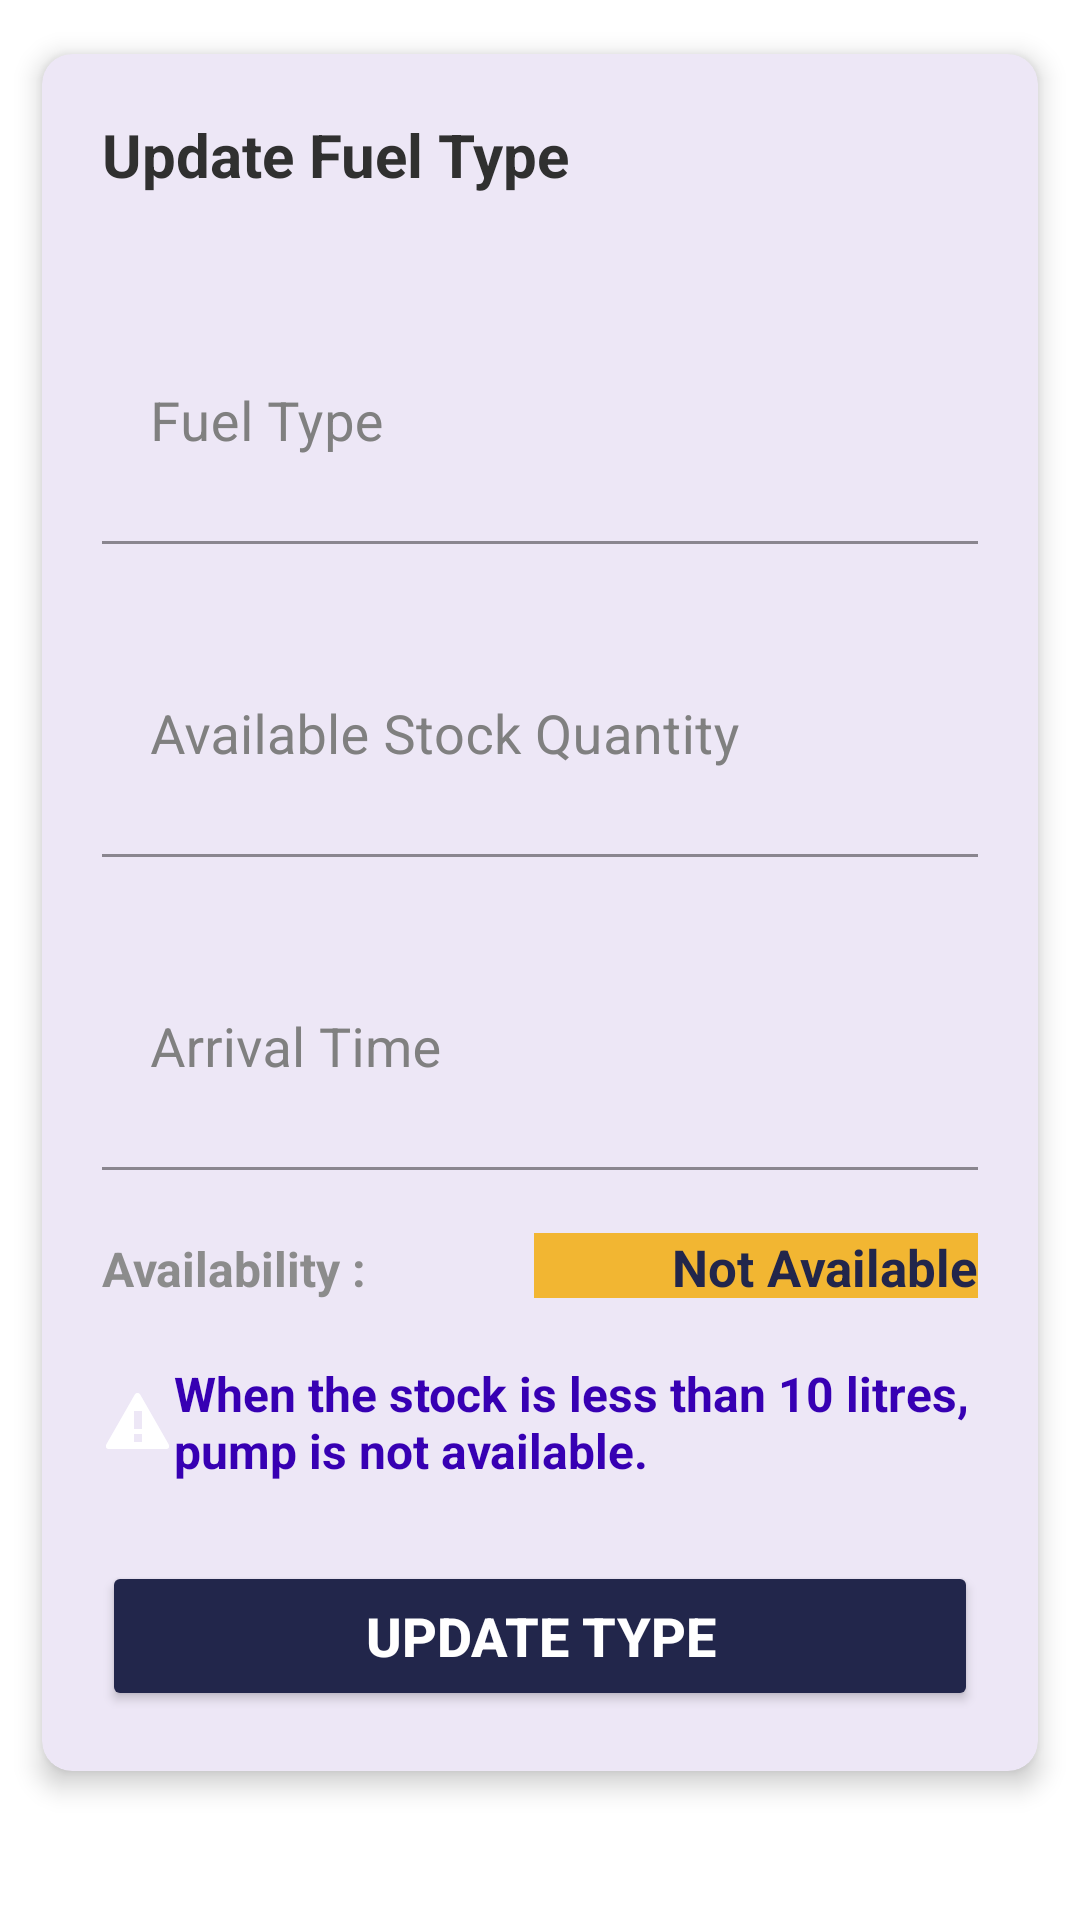

Layout XML and referenced resources for this Android screen:
<!-- AndroidManifest.xml: application theme Theme.FuelQueue -->
<!-- res/layout/activity_update_fuel_type.xml -->
<?xml version="1.0" encoding="utf-8"?>
<androidx.constraintlayout.widget.ConstraintLayout xmlns:android="http://schemas.android.com/apk/res/android"
    xmlns:app="http://schemas.android.com/apk/res-auto"
    xmlns:tools="http://schemas.android.com/tools"
    android:layout_width="match_parent"
    android:layout_height="match_parent"
    tools:context=".screen.station_owner.UpdateFuelTypeActivity">

    <androidx.cardview.widget.CardView
        android:id="@+id/details_card"
        android:layout_width="match_parent"
        android:layout_height="wrap_content"
        android:layout_marginStart="1sp"
        android:layout_marginTop="1sp"
        android:layout_marginEnd="1sp"
        android:layout_marginBottom="1sp"
        android:clickable="true"
        android:focusable="true"
        android:foreground="?android:attr/selectableItemBackground"
        app:cardBackgroundColor="#EDE7F6"
        app:cardCornerRadius="10sp"
        app:cardElevation="5sp"
        app:cardMaxElevation="10sp"
        app:cardPreventCornerOverlap="true"
        app:cardUseCompatPadding="true">

        <TableLayout
            android:layout_width="match_parent"
            android:layout_height="match_parent"
            android:layout_margin="18sp"
            android:padding="2sp">

            <TableRow
                android:layout_width="match_parent"
                android:layout_height="match_parent"
                android:paddingBottom="18sp">

                <TextView
                    android:layout_width="match_parent"
                    android:layout_height="match_parent"
                    android:layout_weight="1"
                    android:maxWidth="10dp"
                    android:text="@string/update_fuel_type"
                    android:textColor="#303030"
                    android:textSize="20sp"
                    android:textStyle="bold" />

            </TableRow>

            <TableRow
                android:layout_width="match_parent"
                android:layout_height="match_parent"
                android:paddingBottom="6sp">

                <com.google.android.material.textfield.TextInputLayout
                    android:id="@+id/fuel"
                    android:layout_width="326dp"
                    android:layout_height="wrap_content"
                    android:layout_marginTop="14dp"
                    android:textColorHint="#808080"
                    app:layout_constraintEnd_toEndOf="parent"
                    app:layout_constraintStart_toStartOf="parent"
                    app:layout_constraintTop_toBottomOf="@+id/layout_image"
                    app:layout_constraintWidth_percent="0.7">

                    <EditText
                        android:id="@+id/fuelType"
                        android:layout_width="match_parent"
                        android:layout_height="wrap_content"
                        android:background="#00000000"
                        android:gravity="left"
                        android:hint="@string/fuel_type"
                        android:padding="30dp"
                        android:textColor="#000000"
                        android:textColorHint="#808080"
                        android:textSize="18sp" />
                </com.google.android.material.textfield.TextInputLayout>

            </TableRow>

            <TableRow
                android:layout_width="match_parent"
                android:layout_height="match_parent"
                android:paddingBottom="6sp">

                <com.google.android.material.textfield.TextInputLayout
                    android:id="@+id/stockUp"
                    android:layout_width="326dp"
                    android:layout_height="wrap_content"
                    android:layout_marginTop="14dp"
                    android:textColorHint="#808080"
                    app:layout_constraintEnd_toEndOf="parent"
                    app:layout_constraintStart_toStartOf="parent"
                    app:layout_constraintTop_toBottomOf="@+id/layout_image"
                    app:layout_constraintWidth_percent="0.7">

                    <EditText
                        android:id="@+id/txtStock"
                        android:layout_width="match_parent"
                        android:layout_height="wrap_content"
                        android:background="#00000000"
                        android:gravity="left"
                        android:hint="@string/available_stock_quantity"
                        android:padding="30dp"
                        android:textColor="#000000"
                        android:textColorHint="#808080"
                        android:textSize="18sp" />
                </com.google.android.material.textfield.TextInputLayout>

            </TableRow>

            <TableRow
                android:layout_width="match_parent"
                android:layout_height="match_parent"
                android:paddingBottom="6sp">

                <com.google.android.material.textfield.TextInputLayout
                    android:id="@+id/layout_first_name"
                    android:layout_width="326dp"
                    android:layout_height="wrap_content"
                    android:layout_marginTop="14dp"
                    android:textColorHint="#808080"
                    app:layout_constraintEnd_toEndOf="parent"
                    app:layout_constraintStart_toStartOf="parent"
                    app:layout_constraintTop_toBottomOf="@+id/layout_image"
                    app:layout_constraintWidth_percent="0.7">

                    <EditText
                        android:id="@+id/arrival_time"
                        android:layout_width="match_parent"
                        android:layout_height="wrap_content"
                        android:background="#00000000"
                        android:gravity="left"
                        android:hint="@string/arrival_time"
                        android:padding="30dp"
                        android:textColor="#000000"
                        android:textColorHint="#808080"
                        android:textSize="18sp" />
                </com.google.android.material.textfield.TextInputLayout>

            </TableRow>

            <TableRow
                android:layout_width="match_parent"
                android:layout_height="match_parent"
                android:layout_marginTop="15dp"
                android:paddingBottom="6sp">

                <TextView
                    android:id="@+id/availableStockUp"
                    android:layout_width="183dp"
                    android:layout_height="wrap_content"
                    android:layout_weight="1"
                    android:text="@string/availability"
                    android:textColor="#8c8c8c"
                    android:textSize="16sp"
                    android:textStyle="bold" />

                <TextView
                    android:id="@+id/txtAvailableStock"
                    android:layout_width="330dp"
                    android:layout_height="match_parent"
                    android:layout_weight="1"
                    android:background="@color/colorPrimary"
                    android:text="@string/not_available"
                    android:textAlignment="textEnd"
                    android:textColor="@color/colorPrimaryDark"
                    android:textSize="17sp"
                    android:textStyle="bold" />

            </TableRow>

            <TableRow
                android:layout_width="match_parent"
                android:layout_height="match_parent"
                android:layout_marginTop="15dp"
                android:paddingBottom="6sp">

                <TextView
                    android:id="@+id/availableStock"
                    android:layout_width="wrap_content"
                    android:layout_height="wrap_content"
                    android:backgroundTint="@color/lilac"
                    android:text="@string/when_the_stock_is_less_than_10_litres_the_pump_is_not_available"
                    android:textColor="@color/purple_700"
                    android:textSize="16sp"
                    android:textStyle="bold"
                    app:drawableLeftCompat="@android:drawable/stat_sys_warning" />

            </TableRow>

            <Button
                android:id="@+id/btn_update"
                android:layout_width="20dp"
                android:layout_height="50dp"
                android:layout_marginTop="20dp"
                android:backgroundTint="@color/colorPrimaryDark"
                android:text="@string/update_type"
                android:textColor="#FFF"
                android:textSize="18sp"
                android:textStyle="bold" />
        </TableLayout>

    </androidx.cardview.widget.CardView>

</androidx.constraintlayout.widget.ConstraintLayout>
<!-- resources referenced by this layout -->
<resources>
  <color name="colorPrimary">#f2b632</color>
  <color name="colorPrimaryDark">#22264b</color>
  <color name="lilac">#BD97CB</color>
  <color name="purple_700">#FF3700B3</color>
  <string name="arrival_time">Arrival Time</string>
  <string name="availability">Availability :</string>
  <string name="available_stock_quantity">Available Stock Quantity</string>
  <string name="fuel_type">Fuel Type</string>
  <string name="not_available">Not Available</string>
  <string name="update_fuel_type">Update Fuel Type</string>
  <string name="update_type">Update Type</string>
  <string name="when_the_stock_is_less_than_10_litres_the_pump_is_not_available">When the stock is less than 10 litres, the pump is not available.</string>
  <style name="Theme.FuelQueue" parent="Theme.MaterialComponents.Light.DarkActionBar">
          
          <item name="colorPrimary">@color/purple_500</item>
          <item name="colorPrimaryVariant">@color/purple_700</item>
          <item name="colorOnPrimary">@color/white</item>
          
          <item name="colorSecondary">@color/teal_200</item>
          <item name="colorSecondaryVariant">@color/teal_700</item>
          <item name="colorOnSecondary">@color/black</item>
          
          <item name="android:statusBarColor">?attr/colorPrimaryVariant</item>
          
      </style>
  <color name="purple_500">#FF6200EE</color>
  <color name="white">#FFFFFFFF</color>
  <color name="teal_200">#FF03DAC5</color>
  <color name="teal_700">#FF018786</color>
  <color name="black">#FF000000</color>
</resources>
